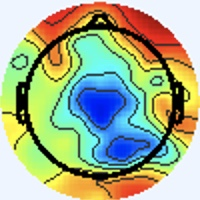

Values plotted in this chart, from the file beside it:
[238 245 255], [238 245 255], [238 245 255], [238 245 255], [238 245 255], [238 245 255], [238 245 255], [238 245 255], [238 245 255], [238 245 255], [238 245 255], [238 245 255], [238 245 255], [238 245 255], [238 245 255], [238 245 255], [238 245 255], [238 245 255], [238 245 255], [238 245 255], [238 245 255], [238 245 255], [238 245 255], [238 245 255]
[238 245 255], [238 245 255], [238 245 255], [238 245 255], [238 245 255], [238 245 255], [238 245 255], [238 245 255], [238 245 255], [238 245 255], [238 245 255], [238 245 255], [238 245 255], [238 245 255], [238 245 255], [238 245 255], [238 245 255], [238 245 255], [238 245 255], [238 245 255], [238 245 255], [238 245 255], [238 245 255], [238 245 255]
[238 245 255], [238 245 255], [238 245 255], [238 245 255], [238 245 255], [238 245 255], [238 245 255], [238 245 255], [238 245 255], [238 245 255], [238 245 255], [238 245 255], [238 245 255], [238 245 255], [238 245 255], [238 245 255], [238 245 255], [238 245 255], [238 245 255], [238 245 255], [238 245 255], [238 245 255], [238 245 255], [238 245 255]
[238 245 255], [238 245 255], [238 245 255], [238 245 255], [238 245 255], [238 245 255], [238 245 255], [238 245 255], [238 245 255], [238 245 255], [238 245 255], [238 245 255], [238 245 255], [238 245 255], [238 245 255], [238 245 255], [238 245 255], [238 245 255], [238 245 255], [238 245 255], [238 245 255], [238 245 255], [238 245 255], [238 245 255]
[238 245 255], [238 245 255], [238 245 255], [238 245 255], [238 245 255], [238 245 255], [238 245 255], [238 245 255], [238 245 255], [238 245 255], [238 245 255], [238 245 255], [238 245 255], [238 245 255], [238 245 255], [238 245 255], [238 245 255], [238 245 255], [238 245 255], [238 245 255], [238 245 255], [238 245 255], [238 245 255], [238 245 255]
[238 245 255], [238 245 255], [238 245 255], [238 245 255], [238 245 255], [238 245 255], [238 245 255], [238 245 255], [238 245 255], [238 245 255], [238 245 255], [238 245 255], [238 245 255], [238 245 255], [238 245 255], [238 245 255], [238 245 255], [238 245 255], [238 245 255], [238 245 255], [238 245 255], [238 245 255], [238 245 255], [238 245 255]
[238 245 255], [238 245 255], [238 245 255], [238 245 255], [238 245 255], [238 245 255], [238 245 255], [238 245 255], [238 245 255], [238 245 255], [238 245 255], [238 245 255], [238 245 255], [238 245 255], [238 245 255], [238 245 255], [238 245 255], [238 245 255], [238 245 255], [238 245 255], [238 245 255], [238 245 255], [238 245 255], [238 245 255]
[238 245 255], [238 245 255], [238 245 255], [238 245 255], [238 245 255], [238 245 255], [238 245 255], [238 245 255], [238 245 255], [238 245 255], [238 245 255], [238 245 255], [238 245 255], [238 245 255], [238 245 255], [238 245 255], [238 245 255], [238 245 255], [238 245 255], [238 245 255], [238 245 255], [238 245 255], [238 245 255], [238 245 255]
[238 245 255], [238 245 255], [238 245 255], [238 245 255], [238 245 255], [238 245 255], [238 245 255], [238 245 255], [238 245 255], [238 245 255], [238 245 255], [238 245 255], [238 245 255], [238 245 255], [238 245 255], [238 245 255], [238 245 255], [238 245 255], [238 245 255], [238 245 255], [238 245 255], [238 245 255], [238 245 255], [238 245 255]
[238 245 255], [238 245 255], [238 245 255], [238 245 255], [238 245 255], [238 245 255], [238 245 255], [238 245 255], [238 245 255], [238 245 255], [238 245 255], [238 245 255], [238 245 255], [238 245 255], [238 245 255], [238 245 255], [238 245 255], [238 245 255], [238 245 255], [238 245 255], [238 245 255], [238 245 255], [238 245 255], [238 245 255]
[238 245 255], [238 245 255], [238 245 255], [238 245 255], [238 245 255], [238 245 255], [238 245 255], [238 245 255], [238 245 255], [238 245 255], [238 245 255], [238 245 255], [238 245 255], [238 245 255], [238 245 255], [238 245 255], [238 245 255], [238 245 255], [238 245 255], [238 245 255], [238 245 255], [238 245 255], [238 245 255], [238 245 255]
[238 245 255], [238 245 255], [238 245 255], [238 245 255], [238 245 255], [238 245 255], [238 245 255], [238 245 255], [238 245 255], [238 245 255], [238 245 255], [238 245 255], [238 245 255], [238 245 255], [238 245 255], [238 245 255], [238 245 255], [238 245 255], [238 245 255], [238 245 255], [238 245 255], [238 245 255], [238 245 255], [238 245 255]
[238 245 255], [238 245 255], [238 245 255], [238 245 255], [238 245 255], [238 245 255], [238 245 255], [238 245 255], [238 245 255], [238 245 255], [238 245 255], [238 245 255], [238 245 255], [238 245 255], [238 245 255], [238 245 255], [238 245 255], [238 245 255], [238 245 255], [238 245 255], [238 245 255], [238 245 255], [238 245 255], [238 245 255]
[238 245 255], [238 245 255], [238 245 255], [238 245 255], [238 245 255], [238 245 255], [238 245 255], [238 245 255], [238 245 255], [238 245 255], [238 245 255], [238 245 255], [238 245 255], [238 245 255], [238 245 255], [238 245 255], [238 245 255], [238 245 255], [238 245 255], [238 245 255], [238 245 255], [238 245 255], [238 245 255], [238 245 255]
[238 245 255], [238 245 255], [238 245 255], [238 245 255], [238 245 255], [238 245 255], [238 245 255], [238 245 255], [238 245 255], [238 245 255], [238 245 255], [238 245 255], [238 245 255], [238 245 255], [238 245 255], [238 245 255], [238 245 255], [238 245 255], [238 245 255], [238 245 255], [238 245 255], [238 245 255], [238 245 255], [238 245 255]
[238 245 255], [238 245 255], [238 245 255], [238 245 255], [238 245 255], [238 245 255], [238 245 255], [238 245 255], [238 245 255], [238 245 255], [238 245 255], [238 245 255], [238 245 255], [238 245 255], [238 245 255], [238 245 255], [238 245 255], [238 245 255], [238 245 255], [237 246 255], [238 245 255], [238 245 255], [238 245 255], [238 245 255]
[238 245 255], [238 245 255], [238 245 255], [238 245 255], [238 245 255], [238 245 255], [238 245 255], [238 245 255], [238 245 255], [238 245 255], [238 245 255], [238 245 255], [238 245 255], [238 245 255], [238 245 255], [238 245 255], [240 244 255], [238 245 255], [237 246 253], [236 246 255], [237 246 255], [237 245 255], [238 244 255], [238 245 255]
[238 245 255], [238 245 255], [238 245 255], [238 245 255], [238 245 255], [238 245 255], [238 245 255], [238 245 255], [238 245 255], [238 245 255], [238 245 255], [238 245 255], [238 245 255], [238 245 255], [238 245 255], [238 245 255], [240 244 255], [238 245 255], [237 246 253], [237 246 255], [237 245 255], [237 245 255], [238 244 255], [238 245 255]
[238 245 255], [238 245 255], [238 245 255], [238 245 255], [238 245 255], [238 245 255], [238 245 255], [238 245 255], [238 245 255], [238 245 255], [238 245 255], [238 245 255], [238 245 255], [238 245 255], [238 245 255], [238 245 255], [238 245 253], [238 245 253], [238 245 255], [238 245 255], [240 244 255], [240 243 255], [240 243 255], [240 244 255]
[238 245 255], [238 245 255], [238 245 255], [238 245 255], [238 245 255], [238 245 255], [238 245 255], [238 245 255], [238 245 255], [238 245 255], [238 245 255], [238 245 255], [238 245 255], [238 245 255], [238 245 255], [238 245 255], [238 245 255], [238 245 255], [240 244 255], [240 244 255], [241 243 255], [241 243 255], [241 243 255], [240 244 255]
[238 245 255], [238 245 255], [238 245 255], [238 245 255], [238 245 255], [238 245 255], [238 245 255], [238 245 255], [238 245 255], [238 245 255], [238 245 255], [238 245 255], [238 245 255], [238 245 255], [238 245 255], [238 245 255], [237 246 255], [238 244 255], [240 244 255], [241 243 255], [243 242 255], [241 243 255], [241 243 255], [240 244 253]
[238 245 255], [238 245 255], [238 245 255], [238 245 255], [238 245 255], [238 245 255], [238 245 255], [238 245 255], [238 245 255], [238 245 255], [238 245 255], [238 245 255], [238 245 255], [238 245 255], [238 245 255], [238 245 255], [237 245 255], [238 244 255], [240 243 255], [241 243 255], [241 243 255], [241 243 255], [240 244 253], [238 245 251]
[238 245 255], [238 245 255], [238 245 255], [238 245 255], [238 245 255], [238 245 255], [238 245 255], [238 245 255], [238 245 255], [238 245 255], [238 245 255], [238 245 255], [238 245 255], [238 245 255], [238 245 255], [238 245 255], [237 245 255], [237 245 255], [238 244 255], [238 244 255], [238 245 255], [238 245 253], [237 247 249], [237 247 249]
[238 245 255], [238 245 255], [238 245 255], [238 245 255], [238 245 255], [238 245 255], [238 245 255], [238 245 255], [238 245 255], [238 245 255], [238 245 255], [238 245 255], [238 245 255], [238 245 255], [238 245 255], [238 245 255], [237 246 255], [237 246 255], [238 244 255], [237 246 255], [237 246 255], [237 246 251], [236 247 251], [236 247 251]
[238 245 255], [238 245 255], [238 245 255], [238 245 255], [238 245 255], [238 245 255], [238 245 255], [238 245 255], [238 245 255], [238 245 255], [238 245 255], [238 245 255], [238 245 255], [238 245 255], [238 245 255], [238 245 255], [238 245 253], [238 245 253], [237 246 253], [237 246 253], [237 246 253], [236 247 253], [237 246 253], [237 246 253]
[238 245 255], [238 245 255], [238 245 255], [238 245 255], [238 245 255], [238 245 255], [238 245 255], [238 245 255], [238 245 255], [238 245 255], [238 245 255], [238 245 255], [238 245 255], [238 245 255], [238 245 255], [238 245 255], [238 245 253], [238 245 251], [237 246 251], [237 246 251], [236 247 253], [237 246 253], [238 244 255], [238 244 255]
[238 245 255], [238 245 255], [238 245 255], [238 245 255], [238 245 255], [238 245 255], [238 245 255], [238 245 255], [238 245 255], [238 245 255], [238 245 255], [238 245 255], [238 245 255], [238 245 255], [238 245 255], [238 245 255], [240 244 255], [240 244 253], [238 246 249], [237 247 249], [237 246 251], [238 245 255], [240 243 255], [241 243 255]
[238 245 255], [238 245 255], [238 245 255], [238 245 255], [238 245 255], [238 245 255], [238 245 255], [238 245 255], [238 245 255], [238 245 255], [238 245 255], [238 245 255], [238 245 255], [238 245 255], [238 245 255], [238 245 255], [241 243 255], [240 244 255], [238 245 251], [237 247 249], [237 246 253], [238 245 255], [241 243 255], [243 242 255]
[238 245 255], [238 245 255], [238 245 255], [238 245 255], [238 245 255], [238 245 255], [238 245 255], [238 245 255], [238 245 255], [238 245 255], [238 245 255], [238 245 255], [238 245 255], [238 245 255], [238 245 255], [238 244 255], [241 243 255], [240 243 255], [237 246 251], [237 247 249], [237 246 253], [240 244 255], [243 242 255], [244 241 255]
[238 245 255], [238 245 255], [238 245 255], [238 245 255], [238 245 255], [238 245 255], [238 245 255], [238 245 255], [238 245 255], [238 245 255], [238 245 255], [238 245 255], [238 245 255], [238 245 255], [238 245 255], [238 244 255], [241 243 255], [240 243 255], [237 246 253], [236 247 251], [237 246 255], [240 244 255], [243 242 255], [243 243 255]
[238 245 255], [238 245 255], [238 245 255], [238 245 255], [238 245 255], [238 245 255], [238 245 255], [238 245 255], [238 245 255], [238 245 255], [238 245 255], [238 245 255], [238 245 255], [238 245 255], [238 245 255], [238 245 255], [241 243 255], [240 244 255], [236 247 253], [236 247 253], [236 246 255], [238 244 255], [241 243 255], [241 244 253]
[238 245 255], [238 245 255], [238 245 255], [238 245 255], [238 245 255], [238 245 255], [238 245 255], [238 245 255], [238 245 255], [238 245 255], [238 245 255], [238 245 255], [238 245 255], [238 245 255], [238 245 255], [238 245 255], [240 244 255], [238 245 255], [236 247 253], [236 247 253], [236 246 255], [237 245 255], [240 244 255], [240 245 251]
[238 245 255], [238 245 255], [238 245 255], [238 245 255], [238 245 255], [238 245 255], [238 245 255], [238 245 255], [238 245 255], [238 245 255], [238 245 255], [238 245 255], [238 245 255], [238 245 255], [238 245 255], [238 245 255], [238 244 255], [238 246 255], [237 246 255], [237 246 255], [236 244 255], [239 246 255], [239 243 252], [238 245 253]
[238 245 255], [238 245 255], [238 245 255], [238 245 255], [238 245 255], [238 245 255], [238 245 255], [238 245 255], [238 245 255], [238 245 255], [238 245 255], [238 245 255], [238 245 255], [238 245 255], [238 245 255], [238 245 255], [238 244 255], [237 245 255], [237 246 255], [237 244 254], [238 245 255], [239 246 254], [238 243 249], [238 245 251]
[238 245 255], [238 245 255], [238 245 255], [238 245 255], [238 245 255], [238 245 255], [238 245 255], [238 245 255], [238 245 255], [238 245 255], [238 245 255], [238 245 255], [238 245 255], [238 245 255], [238 245 255], [238 244 255], [239 245 255], [237 243 255], [238 245 255], [237 244 250], [241 246 252], [241 246 252], [236 244 247], [239 247 250]
[238 245 255], [238 245 255], [238 245 255], [238 245 255], [238 245 255], [238 245 255], [238 245 255], [238 245 255], [238 245 255], [238 245 255], [238 245 255], [238 245 255], [238 245 255], [238 245 255], [238 245 255], [238 244 255], [241 244 255], [237 243 255], [239 246 254], [237 244 250], [241 246 252], [240 245 249], [237 244 250], [240 248 251]
[238 245 255], [238 245 255], [238 245 255], [238 245 255], [238 245 255], [238 245 255], [238 245 255], [238 245 255], [238 245 255], [238 245 255], [238 245 255], [238 245 255], [238 245 255], [238 245 255], [238 245 255], [238 245 255], [238 245 253], [237 244 250], [238 249 253], [236 245 250], [240 245 251], [240 245 251], [241 248 255], [237 245 248]
[238 245 255], [238 245 255], [238 245 255], [238 245 255], [238 245 255], [238 245 255], [238 245 255], [238 245 255], [238 245 255], [238 245 255], [238 245 255], [238 245 255], [238 245 255], [238 245 255], [238 245 255], [238 245 255], [237 244 252], [238 245 251], [238 249 253], [236 245 250], [240 244 253], [242 245 254], [246 251 255], [231 235 236]
[238 245 255], [238 245 255], [238 245 255], [238 245 255], [238 245 255], [238 245 255], [238 245 255], [238 245 255], [238 245 255], [238 245 255], [238 245 255], [238 245 255], [238 245 255], [238 245 255], [238 245 255], [238 245 255], [240 244 255], [238 244 255], [238 247 255], [237 244 254], [242 244 255], [245 245 253], [250 252 251], [220 221 215]
[238 245 255], [238 245 255], [238 245 255], [238 245 255], [238 245 255], [238 245 255], [238 245 255], [238 245 255], [238 245 255], [238 245 255], [238 245 255], [238 245 255], [238 245 255], [238 245 255], [238 245 255], [238 244 255], [238 244 255], [239 245 255], [237 245 255], [237 244 254], [242 246 255], [244 249 243], [250 255 226], [210 217 173]
[238 245 255], [238 245 255], [238 245 255], [238 245 255], [238 245 255], [238 245 255], [238 245 255], [238 245 255], [238 245 255], [238 245 255], [238 245 255], [238 245 255], [238 245 255], [238 245 255], [238 245 255], [238 244 255], [236 244 255], [238 246 255], [236 244 255], [236 245 252], [239 249 248], [235 250 219], [225 247 162], [219 243 131]
[238 245 255], [238 245 255], [238 245 255], [238 245 255], [238 245 255], [238 245 255], [238 245 255], [238 245 255], [238 245 255], [238 245 255], [238 245 255], [238 245 255], [238 245 255], [238 245 255], [238 245 255], [238 245 255], [236 244 255], [237 246 255], [238 247 252], [236 249 240], [228 248 220], [220 247 180], [215 249 129], [212 247 101]
[238 245 255], [238 245 255], [238 245 255], [238 245 255], [238 245 255], [238 245 255], [238 245 255], [238 245 255], [238 245 255], [238 245 255], [238 245 255], [238 245 255], [238 245 255], [238 245 255], [238 245 255], [238 245 255], [240 247 255], [237 247 249], [239 251 241], [232 252 215], [214 248 171], [203 245 135], [203 247 112], [205 249 102]
[238 245 255], [238 245 255], [238 245 255], [238 245 255], [238 245 255], [238 245 255], [238 245 255], [238 245 255], [238 245 255], [238 245 255], [238 245 255], [238 245 255], [238 245 255], [238 245 255], [238 245 255], [238 245 255], [241 245 254], [237 247 239], [231 248 212], [219 249 177], [204 248 137], [195 247 111], [197 248 107], [202 251 107]
[238 245 255], [238 245 255], [238 245 255], [238 245 255], [238 245 255], [238 245 255], [238 245 255], [238 245 255], [238 245 255], [238 245 255], [238 245 255], [238 245 255], [238 245 255], [238 245 255], [238 245 255], [240 244 253], [240 243 248], [233 245 223], [216 244 170], [202 241 132], [196 247 116], [195 249 109], [196 249 109], [199 252 112]
[238 245 255], [238 245 255], [238 245 255], [238 245 255], [238 245 255], [238 245 255], [238 245 255], [238 245 255], [238 245 255], [238 245 255], [238 245 255], [238 245 255], [238 245 255], [238 245 255], [238 245 255], [238 245 251], [242 247 250], [233 250 218], [206 245 156], [187 241 117], [188 249 112], [191 252 112], [191 249 111], [193 251 113]
[238 245 255], [238 245 255], [238 245 255], [238 245 255], [238 245 255], [238 245 255], [238 245 255], [238 245 255], [238 245 255], [238 245 255], [238 245 255], [238 245 255], [238 245 255], [238 245 255], [238 245 255], [237 246 251], [239 251 247], [223 250 217], [194 248 164], [177 246 129], [179 250 122], [182 252 117], [182 250 111], [184 251 112]
[238 245 255], [238 245 255], [238 245 255], [238 245 255], [238 245 255], [238 245 255], [238 245 255], [238 245 255], [238 245 255], [237 246 255], [238 245 255], [238 245 255], [240 244 253], [240 244 253], [237 246 251], [233 250 244], [223 251 226], [205 249 198], [183 249 162], [171 249 139], [170 250 127], [171 251 120], [175 251 117], [179 252 118]
[237 246 255], [238 245 255], [240 244 255], [240 244 255], [240 244 255], [240 244 255], [240 244 255], [238 245 255], [236 244 255], [238 248 255], [236 245 254], [240 244 253], [243 243 251], [242 245 250], [239 251 249], [226 254 231], [195 245 186], [175 243 158], [172 249 153], [165 248 140], [165 250 133], [167 251 129], [168 248 123], [172 251 126]
[238 245 255], [238 245 255], [240 244 255], [240 244 255], [240 244 255], [240 244 255], [240 244 255], [238 245 255], [236 246 255], [237 247 255], [235 244 253], [237 244 252], [245 246 251], [238 247 242], [224 248 226], [205 249 200], [178 246 161], [161 244 140], [161 246 143], [161 248 141], [165 253 140], [165 252 135], [165 250 131], [168 251 133]
[240 244 253], [238 245 253], [240 244 255], [238 244 255], [238 245 255], [238 245 253], [240 244 255], [238 245 253], [235 246 252], [235 249 252], [237 248 252], [237 246 251], [239 247 250], [227 245 229], [198 242 189], [178 243 161], [165 246 144], [163 250 143], [160 249 143], [164 253 145], [159 249 136], [165 253 140], [161 250 134], [162 251 135]
[238 245 251], [238 245 253], [240 244 255], [240 244 255], [240 244 255], [238 245 255], [238 245 255], [238 245 255], [236 245 250], [236 247 251], [240 249 254], [238 247 252], [239 249 251], [221 249 226], [182 243 173], [162 244 146], [161 250 144], [159 253 143], [157 250 144], [162 253 150], [163 251 147], [162 251 145], [163 250 145], [165 254 148]
[234 247 253], [237 246 253], [241 243 255], [243 242 255], [241 243 255], [240 243 255], [237 245 255], [237 245 255], [239 246 254], [239 243 252], [241 244 253], [240 245 251], [240 250 252], [220 252 229], [178 249 181], [154 248 152], [153 252 146], [150 251 145], [156 252 154], [157 248 153], [162 248 157], [159 244 153], [165 248 158], [162 247 154]
[234 247 255], [237 246 255], [241 243 255], [241 243 255], [240 244 255], [238 244 255], [237 245 255], [237 245 255], [241 245 255], [241 244 253], [242 245 254], [235 245 247], [222 245 235], [199 246 210], [167 249 175], [150 250 154], [149 251 152], [151 251 153], [155 250 160], [158 243 162], [133 204 134], [122 189 122], [121 186 120], [129 200 130]
[238 244 255], [238 244 255], [240 244 255], [238 245 253], [236 247 253], [236 246 255], [237 245 255], [238 244 255], [239 243 254], [242 246 255], [240 249 255], [225 248 240], [192 242 204], [168 240 176], [154 248 160], [148 249 153], [156 251 161], [160 249 165], [161 248 170], [152 224 160], [ 75 122  78], [31 66 33], [27 60 29], [ 61 107  68]
[240 243 255], [240 244 255], [240 244 255], [237 246 253], [234 248 251], [234 248 251], [238 244 255], [240 244 255], [239 243 254], [240 247 255], [238 249 253], [220 249 231], [179 242 187], [155 240 159], [153 250 157], [153 248 158], [129 206 134], [120 188 127], [126 194 135], [115 173 123], [ 77 122  83], [51 86 54], [52 87 57], [ 63 107  71]
[239 245 255], [237 243 255], [237 243 255], [237 245 255], [235 249 252], [234 248 249], [239 243 254], [241 243 255], [240 245 251], [237 245 247], [242 253 247], [223 251 226], [186 248 185], [163 246 164], [155 245 158], [151 229 154], [ 73 125  77], [32 69 36], [27 64 33], [54 98 62], [118 176 125], [151 219 158], [150 222 158], [124 192 133]
[241 245 255], [237 243 255], [237 243 255], [237 245 255], [236 247 251], [236 247 249], [241 243 255], [242 244 255], [242 246 255], [234 246 244], [226 251 230], [205 243 206], [152 207 152], [124 189 125], [129 196 129], [116 177 118], [ 72 119  77], [48 89 57], [39 80 48], [ 69 124  82], [136 212 148], [159 250 171], [157 252 170], [151 234 162]
[241 243 255], [241 243 255], [240 243 255], [238 244 255], [237 246 253], [238 245 251], [241 243 255], [242 244 255], [237 245 255], [227 252 246], [192 244 205], [152 210 160], [ 85 125  91], [45 75 47], [39 70 39], [54 95 55], [115 177 126], [140 215 158], [137 217 158], [132 218 153], [146 245 165], [145 249 164], [147 251 166], [151 248 171]
[241 243 255], [241 243 255], [240 244 255], [240 244 255], [238 245 253], [238 245 253], [240 244 255], [239 245 255], [237 247 255], [221 252 244], [179 246 195], [146 213 159], [56 90 65], [17 40 24], [36 61 39], [ 77 122  83], [138 214 152], [156 250 174], [153 251 176], [145 250 168], [142 252 165], [139 249 160], [144 252 166], [147 250 171]
[240 243 255], [240 244 255], [240 244 253], [240 245 251], [238 245 253], [237 246 253], [236 247 253], [235 248 254], [236 251 255], [223 255 242], [182 246 196], [148 213 157], [49 88 59], [26 61 37], [101 158 113], [150 226 164], [153 243 169], [152 251 168], [145 248 165], [147 252 167], [142 253 161], [140 251 159], [143 251 165], [146 251 169]
... 139 more rows
